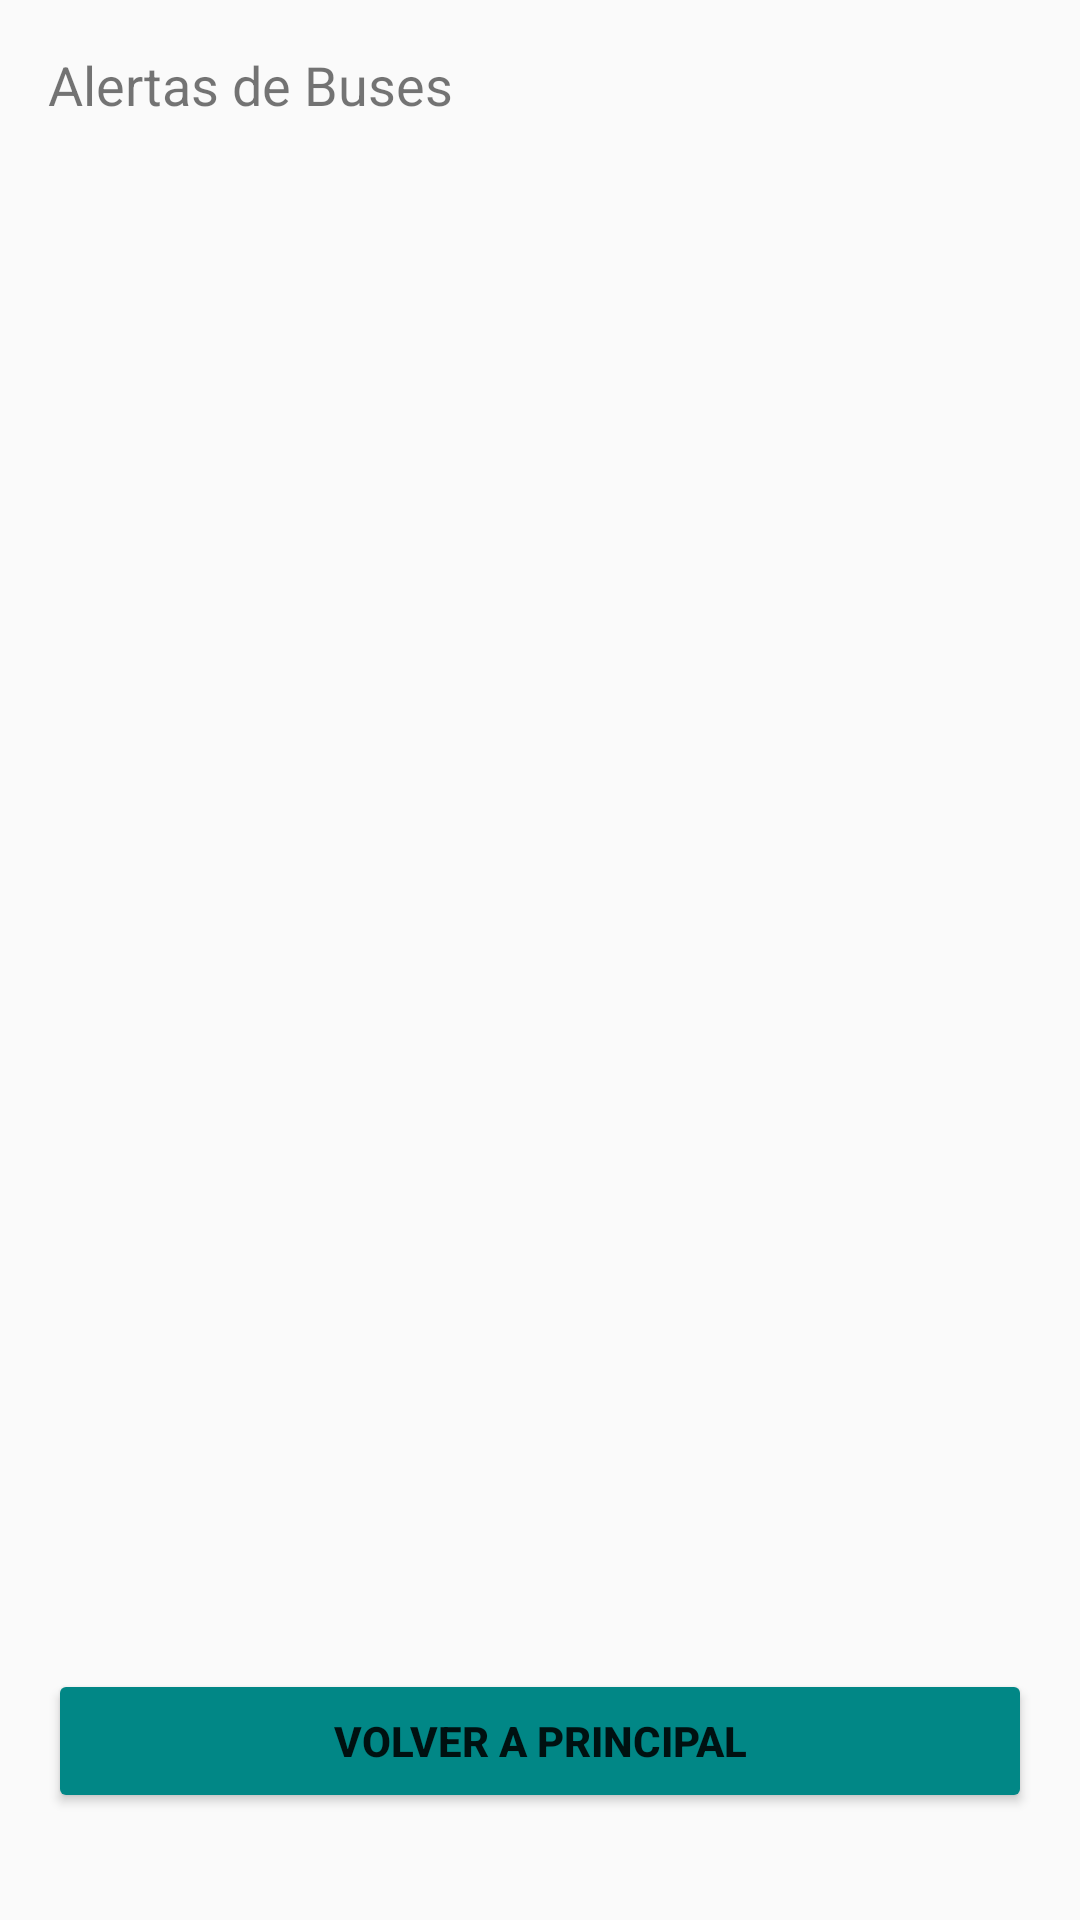

Here is an Android app screen rendered from its layout file. Give the layout XML and the strings, colors and styles it references.
<!-- AndroidManifest.xml: activity theme AppTheme -->
<!-- res/layout/activity_alertas.xml -->
<?xml version="1.0" encoding="utf-8"?>
<LinearLayout xmlns:android="http://schemas.android.com/apk/res/android"
    android:layout_width="match_parent"
    android:layout_height="match_parent"
    android:orientation="vertical"
    android:padding="16dp">

    <TextView
        android:layout_width="wrap_content"
        android:layout_height="wrap_content"
        android:text="Alertas de Buses"
        android:textSize="18sp"
        android:layout_marginBottom="16dp" />

    <ListView
        android:id="@+id/listview_alertas"
        android:layout_width="match_parent"
        android:layout_height="wrap_content" />

    <Button
        android:id="@+id/button_back_to_main"
        android:layout_width="match_parent"
        android:layout_height="wrap_content"
        android:text="Volver a Principal"
        android:layout_gravity="center"
        android:backgroundTint="@color/teal_700"
        android:textStyle="bold"
        android:layout_marginTop="500dp" />

</LinearLayout>
<!-- resources referenced by this layout -->
<resources>
  <style name="AppTheme" parent="Theme.AppCompat.Light.DarkActionBar">
          
          <item name="colorPrimary">@color/purple_500</item>
          <item name="colorPrimaryDark">@color/purple_700</item>
          <item name="colorAccent">@color/teal_200</item>
      </style>
  <!-- not gathered from this repository: default colours our renderer supplied (Android Studio template values) -->
  <color name="purple_500">#FF6200EE</color>
  <color name="purple_700">#FF3700B3</color>
  <color name="teal_200">#FF03DAC5</color>
  <color name="teal_700">#FF018786</color>
</resources>
